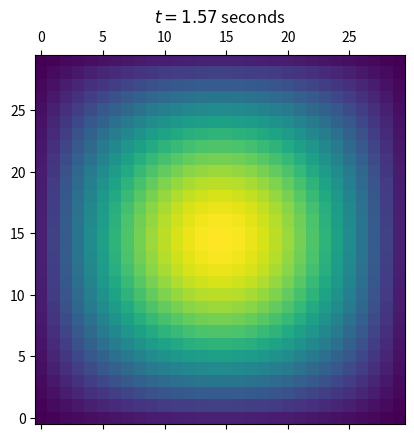
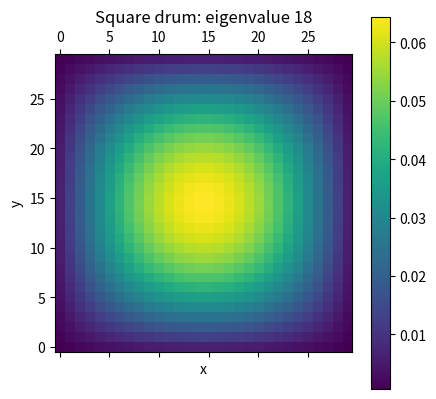
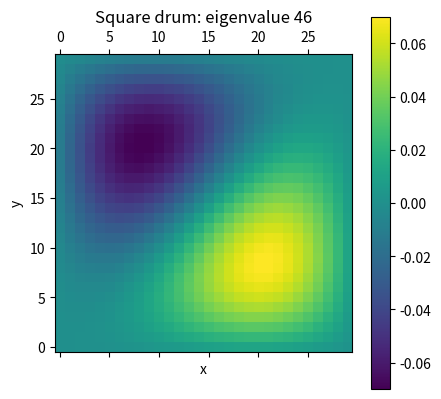
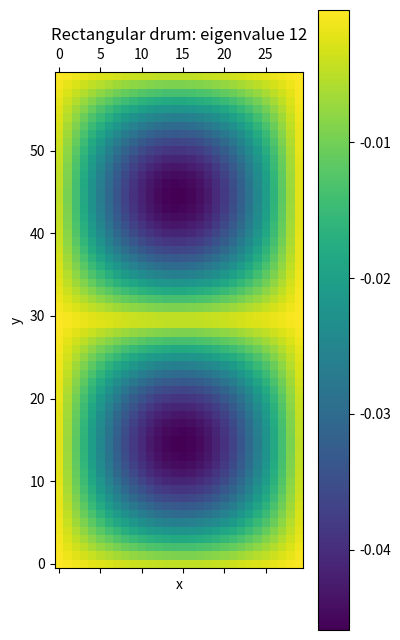
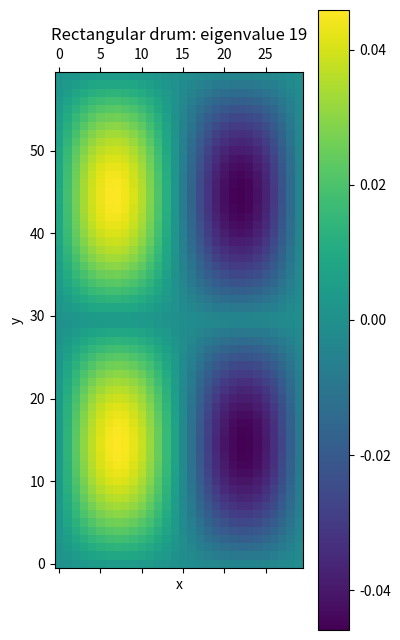
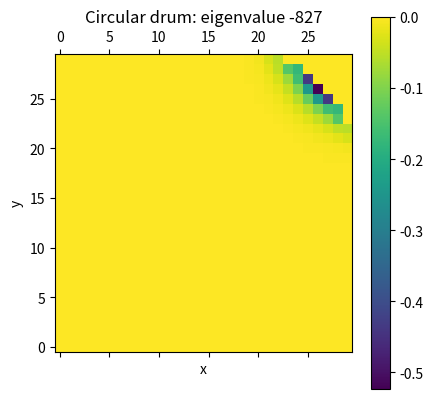
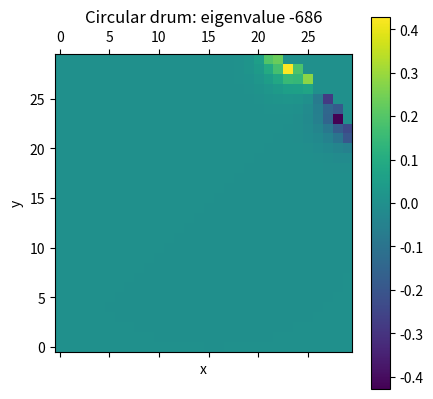

These figures' Python source, in order:
import matplotlib.pyplot as plt
import numpy as np
import scipy.linalg as sp_lin
import scipy.sparse.linalg as sp_lin_sparse
import time

# def construct_M(N_x, N_y, circular=False):
#
#     # add 2 to each side for the boundary conditions
#     M = np.zeros(((N_x + 2) * (N_y + 2), (N_x + 2) * (N_y + 2)), dtype=int)
#
#     # loop through each grid point
#     for i in range((N_x + 2) * (N_y + 2)):
#
#         # skip boundaries (where the value should be kept 0, since fixed bounday conditions)
#         if i < N_x + 2 or i >= (N_x + 2) * (N_y + 2) - (N_x + 2) or i % (N_x + 2) == 0 or i % (N_x + 2) == N_x + 1:
#             continue
#
#         # calculate x- and y-coordinate for each grid point
#         x_grid = i % (N_x + 2)
#         y_grid = i // (N_x + 2)
#
#         # determine neighbours and check if they are in the boundaries of the system
#         neighbours_candidates = np.array([[1, 0], [-1, 0], [0, -1], [0, 1]])
#         neighbours = np.full((4, 2), -1)
#         for k, neighbours_candidate in enumerate(neighbours_candidates):
#             if neighbours_candidate[0] + x_grid >= 0 and neighbours_candidate[0] + x_grid < N_x + 2 \
#                 and neighbours_candidate[1] + y_grid >= 0 and neighbours_candidate[1] + y_grid < N_y + 2:
#
#                 neighbours[k, 0] = neighbours_candidate[0] + x_grid
#                 neighbours[k, 1] = neighbours_candidate[1] + y_grid
#
#         for neighbour in neighbours:
#             x_neighbour = neighbour[0]
#             y_neighbour = neighbour[1]
#
#             if x_neighbour != -1 and y_neighbour != -1:
#                 x_M = x_neighbour + y_neighbour * (N_x + 2)
#                 y_M = i
#                 M[x_M, y_M] = 1
#
#         # set diagional to -4
#         M[i, i] = -4
#
#     return M

def construct_M(N_x, N_y, circular=False):

    if circular:
        assert N_x == N_y, "grid should be square for a circular domain"

        x_center, y_center = N_x / 2, N_y / 2
        r = N_x / 2

    M = np.zeros(((N_x) * (N_y), (N_x) * (N_y)), dtype=int)

    # loop through each grid point
    for i in range(N_x * N_y):

        # calculate x- and y-coordinate for each grid point
        x_grid = i % N_x
        y_grid = i // N_x

        # skip if grid point lays outside circle
        if circular and np.sqrt((x_center - x_grid)**2 + (y_center - y_grid)**2) > r:
            continue

        # determine neighbours and check if they are in the boundaries of the system
        neighbours_candidates = np.array([[1, 0], [-1, 0], [0, -1], [0, 1]])
        neighbours = np.full((4, 2), -1)
        for k, neighbours_candidate in enumerate(neighbours_candidates):
            if neighbours_candidate[0] + x_grid >= 0 and neighbours_candidate[0] + x_grid < N_x \
                and neighbours_candidate[1] + y_grid >= 0 and neighbours_candidate[1] + y_grid < N_y:

                neighbours[k, 0] = neighbours_candidate[0] + x_grid
                neighbours[k, 1] = neighbours_candidate[1] + y_grid

        n_neighbours = 0
        for neighbour in neighbours:
            x_neighbour = neighbour[0]
            y_neighbour = neighbour[1]

            if x_neighbour != -1 and y_neighbour != -1:
                n_neighbours += 1
                x_M = x_neighbour + y_neighbour * N_x
                y_M = i
                M[x_M, y_M] = 1

        M[i, i] = -4

    return M


def solve_eigen_problem(L, N_x, N_y, circular=False, sparse=True, k=6):

    M = construct_M(N_x, N_y, circular=circular)
    M = -M / (L /N_x**2)   # apply division by dx^2

    print("Solving eigenvalues...")

    if sparse:
        eig_vals, eig_vecs = sp_lin_sparse.eigs(M, k)
    else:
        eig_vals, eig_vecs = sp_lin.eigh(M)

    eig_vals = eig_vals.real
    eig_vecs = eig_vecs.T

    print("Eigenvalues found...\n")

    return eig_vals, eig_vecs


def time_func(t, labda):
    A, B = 1, 0
    return A * np.cos(labda*t) + B * np.sin(labda*t)


def main():

    time_start = time.time()

    L = 1
    N = 30

    N_x = N * L
    N_y = N * L

    eig_vals_square, eig_vecs_square = solve_eigen_problem(L, N*L, N*L, sparse=False, k=2)
    eig_vals_rect, eig_vecs_rect = solve_eigen_problem(L, N*L, N*2*L, sparse=False, k=2)

    # circle doesn't properly work
    eig_vals_circle, eig_vecs_circle = solve_eigen_problem(L, N*L, N*L, sparse=False, circular=True, k=2)

    print("Total time: {:.2f} seconds".format(time.time()-time_start))

    u = eig_vecs_square[0].reshape((N*L, N*L)).T
    labda = np.sqrt(eig_vals_square[0])
    fig, ax = plt.subplots()
    plt.xlabel("x")
    plt.ylabel("y")
    u_t = u * time_func(0, labda)
    ax.matshow(u_t, origin="lower")

    for t in np.arange(0, 0.5*np.pi, 0.01):
        u_t = u * time_func(t, labda)
        plt.cla()
        ax.matshow(u_t, origin="lower")
        plt.title("$t = {:.2f}$ seconds".format(t))
        plt.pause(0.001)

    for i, eig_vec in enumerate(eig_vecs_square[:2]):
        plt.matshow(eig_vec.reshape((N*L, N*L)).T, origin="lower")
        plt.title("Square drum: eigenvalue {:.0f}".format(eig_vals_square[i]))
        plt.xlabel("x")
        plt.ylabel("y")
        plt.colorbar()

    for i, eig_vec in enumerate(eig_vecs_rect[:2]):
        plt.matshow(eig_vec.reshape(N*L, N*2*L).T, origin="lower")
        plt.title("Rectangular drum: eigenvalue {:.0f}".format(eig_vals_rect[i]))
        plt.xlabel("x")
        plt.ylabel("y")
        plt.colorbar()

    for i, eig_vec in enumerate(eig_vecs_circle[:2]):
        plt.matshow(eig_vec.reshape(N*L, N*L).T, origin="lower")
        plt.title("Circular drum: eigenvalue {:.0f}".format(eig_vals_circle[i]))
        plt.xlabel("x")
        plt.ylabel("y")
        plt.colorbar()

    plt.show()

    return


if __name__ == '__main__':
    main()
